Labelled photos from "pet-recognition", an image-classification folder in BinhMisfit/pet-recognition. The possible labels are: cat, dog.

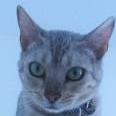
Label: cat

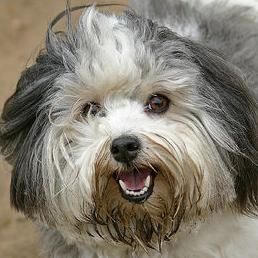
Label: dog

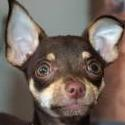
Label: dog

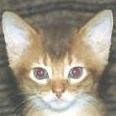
Label: cat

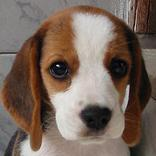
Label: dog

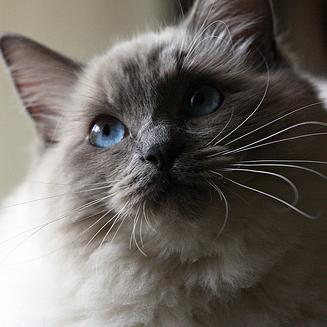
Label: cat
